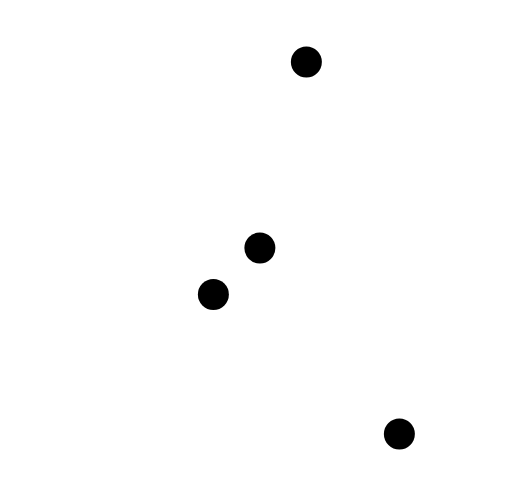
t = 0.00 s
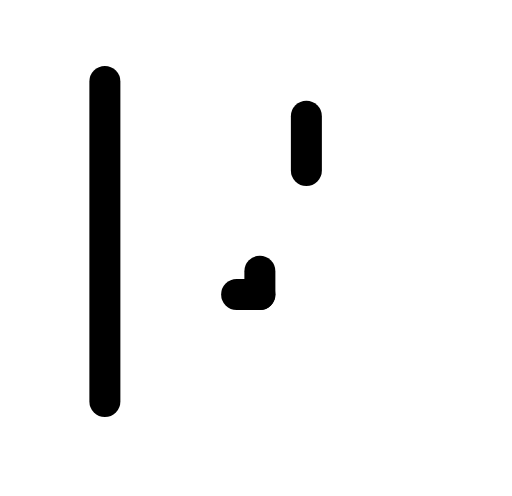
t = 0.25 s
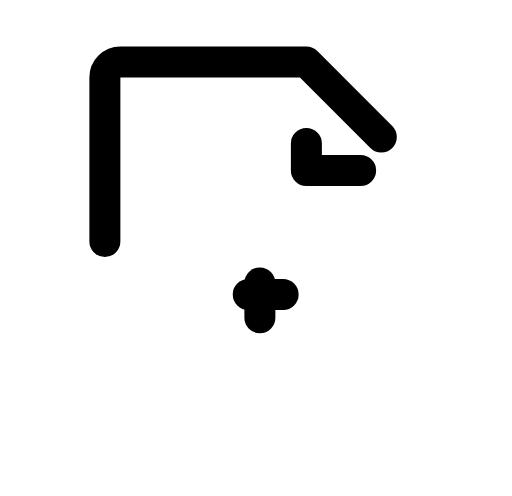
t = 0.38 s
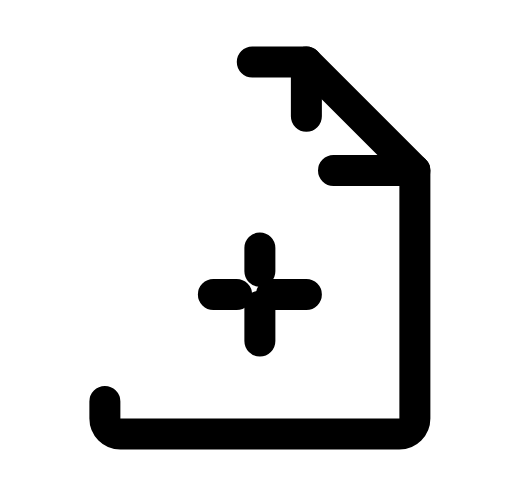
t = 0.63 s
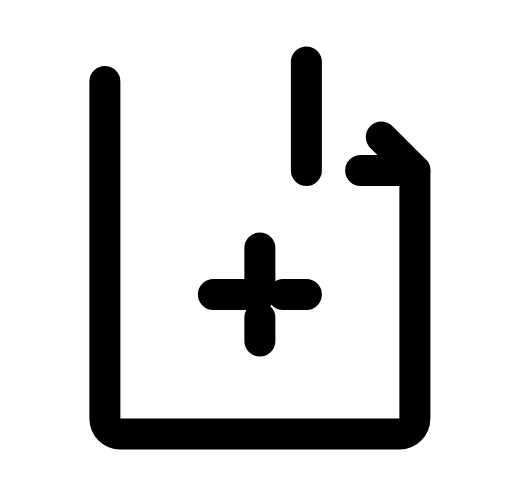
t = 0.75 s
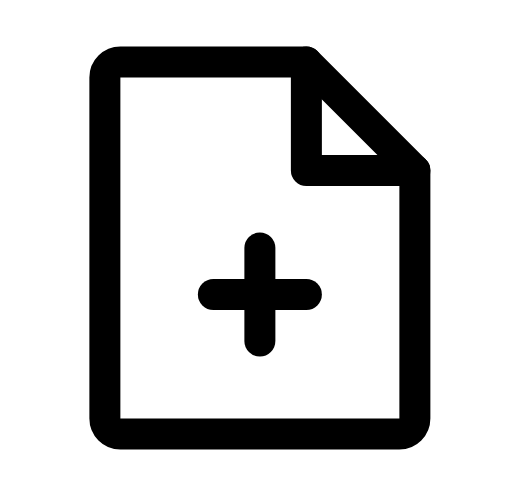
t = 1.00 s

The animated SVG that drew these frames (rendered in a browser with its animation timeline set to each time). Animation: 4 CSS @keyframes rules; one cycle of 1.00 s.

<svg width="33" height="32" viewBox="0 0 33 32" fill="none" xmlns="http://www.w3.org/2000/svg">
<g id="FilePlus" clip-path="url(#clip0_1452_3631)">
<path id="Vector_2" d="M25.75 28H7.75C7.48478 28 7.23043 27.8946 7.04289 27.7071C6.85536 27.5196 6.75 27.2652 6.75 27V5C6.75 4.73478 6.85536 4.48043 7.04289 4.29289C7.23043 4.10536 7.48478 4 7.75 4H19.75L26.75 11V27C26.75 27.2652 26.6446 27.5196 26.4571 27.7071C26.2696 27.8946 26.0152 28 25.75 28Z" stroke="black" stroke-width="2" stroke-linecap="round" stroke-linejoin="round" class="id_anim_stroke-property0" data-duration="1" data-offset="0" style="stroke-dashoffset: 0px; stroke-dasharray: 0px, 82.6119px; animation: 1s linear 0s 1 normal forwards running id_anim_stroke-property0;"></path>
<path id="Vector_3" d="M19.75 4V11H26.75" stroke="black" stroke-width="2" stroke-linecap="round" stroke-linejoin="round" class="id_anim_stroke-property1" data-duration="1" data-offset="0" style="stroke-dashoffset: 0px; stroke-dasharray: 0px, 14px; animation: 1s linear 0s 1 normal forwards running id_anim_stroke-property1;"></path>
<path id="Vector_4" d="M13.75 19H19.75" stroke="black" stroke-width="2" stroke-linecap="round" stroke-linejoin="round" class="id_anim_stroke-property2" data-duration="1" data-offset="0" style="stroke-dashoffset: 0px; stroke-dasharray: 0px, 6px; animation: 1s linear 0s 1 normal forwards running id_anim_stroke-property2;"></path>
<path id="Vector_5" d="M16.75 16V22" stroke="black" stroke-width="2" stroke-linecap="round" stroke-linejoin="round" class="id_anim_stroke-property3" data-duration="1" data-offset="0" style="stroke-dashoffset: 0px; stroke-dasharray: 0px, 6px; animation: 1s linear 0s 1 normal forwards running id_anim_stroke-property3;"></path>
</g>
<defs>
<clipPath id="clip0_1452_3631">
<rect width="32" height="32" fill="white" transform="translate(0.75)"></rect>
</clipPath>
</defs>
<style>
        @keyframes id_anim_stroke-property0{
        
            0%{
                stroke-dashoffset: 0px; 
        stroke-dasharray: 0px, 82.61189270019531px;
            }
        
            50%{
                stroke-dashoffset: -41.305946350097656px; 
        stroke-dasharray: 41.305946350097656px, 41.305946350097656px;
            }
        
            100%{
                stroke-dashoffset: -82.61189270019531px; 
        stroke-dasharray: 82.61189270019531px, 0px;
            }
        
        }
         
        @keyframes id_anim_stroke-property1{
        
            0%{
                stroke-dashoffset: 0px; 
        stroke-dasharray: 0px, 14px;
            }
        
            50%{
                stroke-dashoffset: -7px; 
        stroke-dasharray: 7px, 7px;
            }
        
            100%{
                stroke-dashoffset: -14px; 
        stroke-dasharray: 14px, 0px;
            }
        
        }
         
        @keyframes id_anim_stroke-property2{
        
            0%{
                stroke-dashoffset: 0px; 
        stroke-dasharray: 0px, 6px;
            }
        
            50%{
                stroke-dashoffset: -3px; 
        stroke-dasharray: 3px, 3px;
            }
        
            100%{
                stroke-dashoffset: -6px; 
        stroke-dasharray: 6px, 0px;
            }
        
        }
         
        @keyframes id_anim_stroke-property3{
        
            0%{
                stroke-dashoffset: 0px; 
        stroke-dasharray: 0px, 6px;
            }
        
            50%{
                stroke-dashoffset: -3px; 
        stroke-dasharray: 3px, 3px;
            }
        
            100%{
                stroke-dashoffset: -6px; 
        stroke-dasharray: 6px, 0px;
            }
        
        }
        </style></svg>
